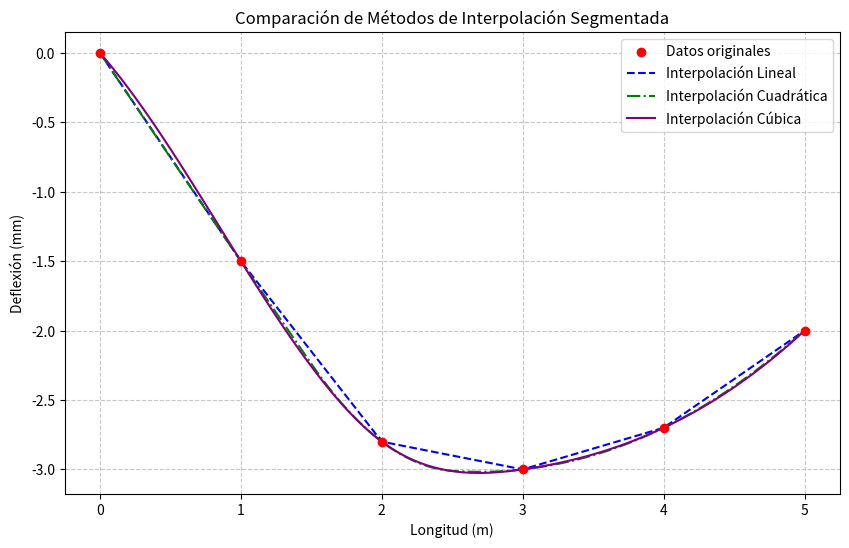

The matplotlib source for this figure:
import numpy as np
import matplotlib.pyplot as plt
from scipy.interpolate import interp1d

# Datos de deflexión de la viga
datos_x = np.array([0.0, 1.0, 2.0, 3.0, 4.0, 5.0])
datos_y = np.array([0.0, -1.5, -2.8, -3.0, -2.7, -2.0])

# Interpolaciones segmentadas
lineal_interp = interp1d(datos_x, datos_y, kind='linear')
cuadratica_interp = interp1d(datos_x, datos_y, kind='quadratic')
cubica_interp = interp1d(datos_x, datos_y, kind='cubic')

# Valores para graficar
x_vals = np.linspace(0, 5, 100)
y_lineal = lineal_interp(x_vals)
y_cuadratica = cuadratica_interp(x_vals)
y_cubica = cubica_interp(x_vals)

# Graficar resultados
plt.figure(figsize=(10, 6))
plt.scatter(datos_x, datos_y, color='red', label='Datos originales', zorder=5)
plt.plot(x_vals, y_lineal, '--', label='Interpolación Lineal', color='blue')
plt.plot(x_vals, y_cuadratica, '-.', label='Interpolación Cuadrática', color='green')
plt.plot(x_vals, y_cubica, label='Interpolación Cúbica', color='purple')
plt.xlabel('Longitud (m)')
plt.ylabel('Deflexión (mm)')
plt.title('Comparación de Métodos de Interpolación Segmentada')
plt.legend()
plt.grid(linestyle='--', alpha=0.7)
plt.savefig('deflexion_viga.png')
plt.show()